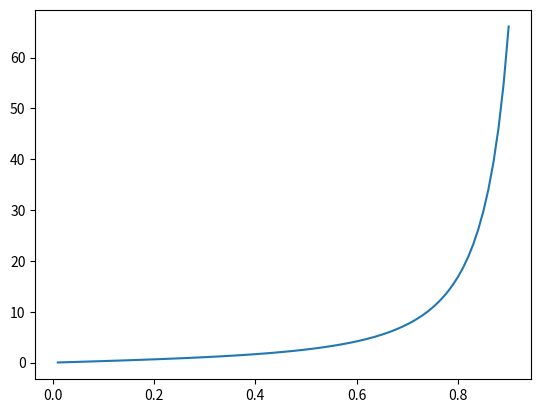

Here is the Python script that generated this plot:
# -*- coding: utf-8 -*-
"""
Created on Thu May 17 18:35:17 2018

[redacted]
"""

'''用自适应积分方法计算该积分，从而得到laplace系数'''
import math
import numpy as np
import matplotlib.pyplot as plt
err=1e-10    #此处为计算积分总的误差

def laplace(j,s,alpha,err):
    f1=lambda x:math.cos(j*x)/(1-2*alpha*math.cos(x)+alpha**2)**s #laplace系数的被积函数
    func=lambda a,b:(b-a)/6*(f1(a)+4*f1((a+b)/2)+f1(b))
    def I(x,y,tol0):
        if abs(func(x,y)-func(x,(x+y)/2)-func((x+y)/2,y))<tol0:
            return func(x,y)
        else:
            return I(x,(x+y)/2,tol0/2)+I((x+y)/2,y,tol0/2)  #若大于误差，则减小步长，递归
    return I(0,2*math.pi,err)/math.pi

if __name__=='__main__':
    
    alpha=np.arange(0.01,0.91,0.01)
    y=[]
    for n in range(0,len(alpha),1):
        y.append(laplace(1,1.5,alpha[n],err))
        print(n)
        print(y)
    
    plt.plot(alpha,y)
    
